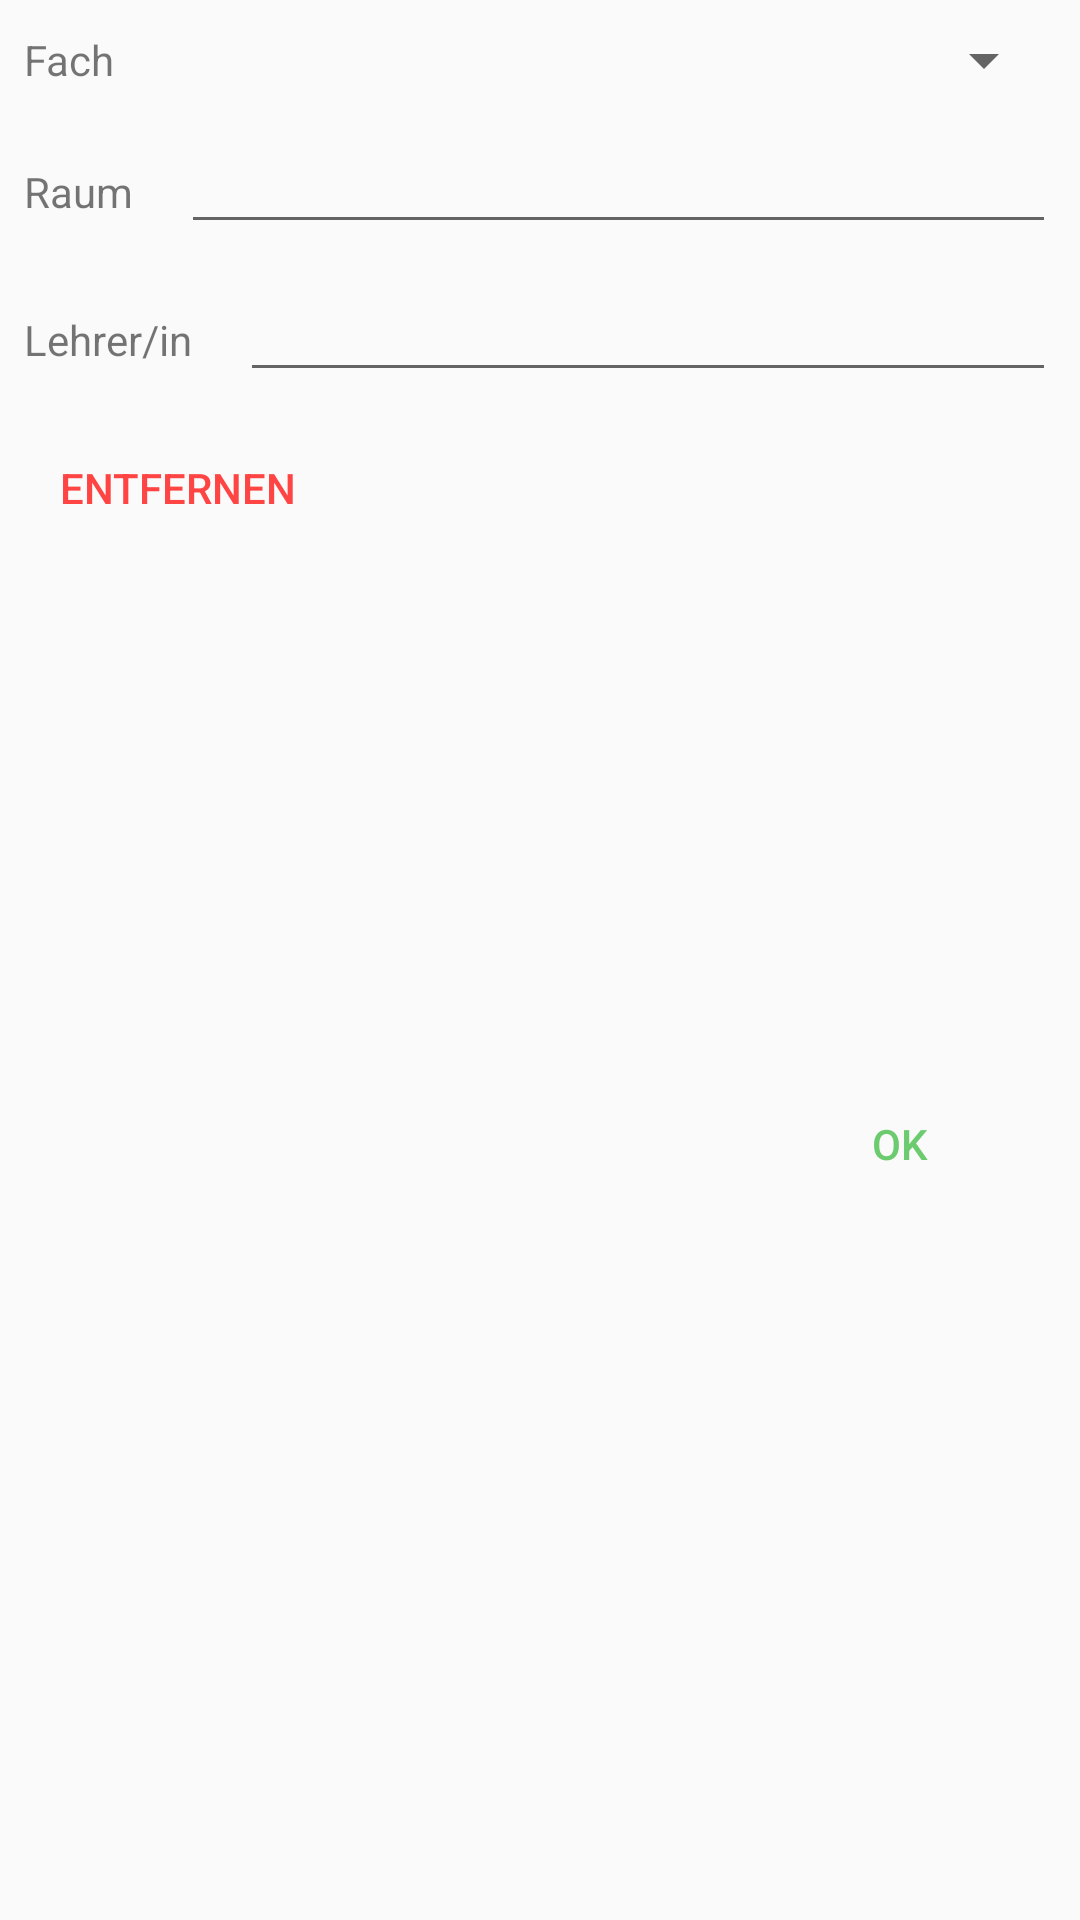

Write the Android layout XML for this screen, with the resource values it uses.
<!-- AndroidManifest.xml: application theme AppTheme -->
<!-- res/layout/dialog_edit_class.xml -->
<?xml version="1.0" encoding="utf-8"?>
<android.support.constraint.ConstraintLayout xmlns:android="http://schemas.android.com/apk/res/android"
    xmlns:app="http://schemas.android.com/apk/res-auto"
    xmlns:tools="http://schemas.android.com/tools"
    android:layout_width="match_parent"
    android:layout_height="wrap_content">

    <LinearLayout
        android:id="@+id/linearLayout2"
        android:layout_width="match_parent"
        android:layout_height="wrap_content"
        android:layout_marginStart="8dp"
        android:layout_marginTop="8dp"
        android:layout_marginEnd="8dp"
        android:orientation="horizontal"
        app:layout_constraintEnd_toEndOf="parent"
        app:layout_constraintStart_toStartOf="parent"
        app:layout_constraintTop_toTopOf="parent">

        <TextView
            android:id="@+id/textView2"
            android:layout_width="wrap_content"
            android:layout_height="wrap_content"
            android:layout_gravity="center_vertical"
            android:paddingEnd="8dp"
            android:text="@string/subject" />

        <EditText
            android:id="@+id/editTextSubject"
            android:layout_width="match_parent"
            android:layout_height="wrap_content"
            android:layout_marginStart="16dp"
            android:layout_weight="1"
            android:hint="@string/symbol"
            android:inputType="text"
            android:visibility="gone" />

        <EditText
            android:id="@+id/editTextSubjectName"
            android:layout_width="match_parent"
            android:layout_height="wrap_content"
            android:layout_marginStart="16dp"
            android:layout_weight="1"
            android:hint="@string/symbol_name"
            android:inputType="text"
            android:visibility="gone" />

        <Spinner
            android:id="@+id/spinner"
            android:layout_width="match_parent"
            android:layout_height="wrap_content"
            android:spinnerMode="dropdown"
            android:visibility="visible" />

    </LinearLayout>

    <LinearLayout
        android:id="@+id/linearLayout3"
        android:layout_width="match_parent"
        android:layout_height="wrap_content"
        android:layout_marginStart="8dp"
        android:layout_marginTop="8dp"
        android:layout_marginEnd="8dp"
        android:orientation="horizontal"
        app:layout_constraintEnd_toEndOf="parent"
        app:layout_constraintStart_toStartOf="parent"
        app:layout_constraintTop_toBottomOf="@+id/linearLayout2">

        <TextView
            android:id="@+id/textView1"
            android:layout_width="wrap_content"
            android:layout_height="wrap_content"
            android:text="@string/room" />

        <EditText
            android:id="@+id/editTextRoom"
            android:layout_width="match_parent"
            android:layout_height="wrap_content"
            android:layout_marginStart="16dp"
            android:inputType="text" />
    </LinearLayout>

    <LinearLayout
        android:id="@+id/linearLayout4"
        android:layout_width="match_parent"
        android:layout_height="wrap_content"
        android:layout_marginStart="8dp"
        android:layout_marginTop="8dp"
        android:layout_marginEnd="8dp"
        android:orientation="horizontal"
        app:layout_constraintEnd_toEndOf="parent"
        app:layout_constraintStart_toStartOf="parent"
        app:layout_constraintTop_toBottomOf="@+id/linearLayout3">

        <TextView
            android:id="@+id/textView3"
            android:layout_width="wrap_content"
            android:layout_height="wrap_content"
            android:text="@string/teacher" />

        <EditText
            android:id="@+id/editTextTeacher"
            android:layout_width="match_parent"
            android:layout_height="wrap_content"
            android:layout_marginStart="16dp"
            android:inputType="text" />
    </LinearLayout>

    <Button
        android:id="@+id/buttonAdd"
        style="@style/Widget.AppCompat.Button.Borderless.Colored"
        android:layout_width="wrap_content"
        android:layout_height="wrap_content"
        android:layout_marginTop="8dp"
        android:layout_marginEnd="16dp"
        android:layout_marginBottom="16dp"
        android:text="@android:string/ok"
        app:layout_constraintBottom_toBottomOf="parent"
        app:layout_constraintEnd_toEndOf="parent"
        app:layout_constraintTop_toBottomOf="@+id/linearLayout4" />

    <Button
        android:id="@+id/buttonRemove"
        style="@style/Widget.AppCompat.Button.Borderless.Colored"
        android:layout_width="wrap_content"
        android:layout_height="wrap_content"
        android:layout_marginStart="8dp"
        android:layout_marginTop="8dp"
        android:text="@string/remove"
        android:textColor="@android:color/holo_red_light"
        app:layout_constraintStart_toStartOf="parent"
        app:layout_constraintTop_toBottomOf="@+id/linearLayout4" />
</android.support.constraint.ConstraintLayout>
<!-- resources referenced by this layout -->
<resources>
  <string name="remove">Entfernen</string>
  <string name="room">Raum</string>
  <string name="subject">Fach</string>
  <string name="symbol">Kürzel</string>
  <string name="symbol_name">Name</string>
  <string name="teacher">Lehrer/in</string>
  <style name="AppTheme" parent="Theme.AppCompat.DayNight.DarkActionBar">
          
          <item name="colorPrimary">@color/colorPrimary</item>
          <item name="colorPrimaryDark">@color/colorPrimaryDark</item>
          <item name="colorAccent">@color/colorAccent</item>
          <item name="colorError">@color/red</item>
      </style>
  <color name="colorPrimary">#3F51B5</color>
  <color name="colorPrimaryDark">#303F9F</color>
  <color name="colorAccent">@color/green</color>
  <color name="red">#F92D72</color>
  <color name="green">#6CCB6E</color>
</resources>
